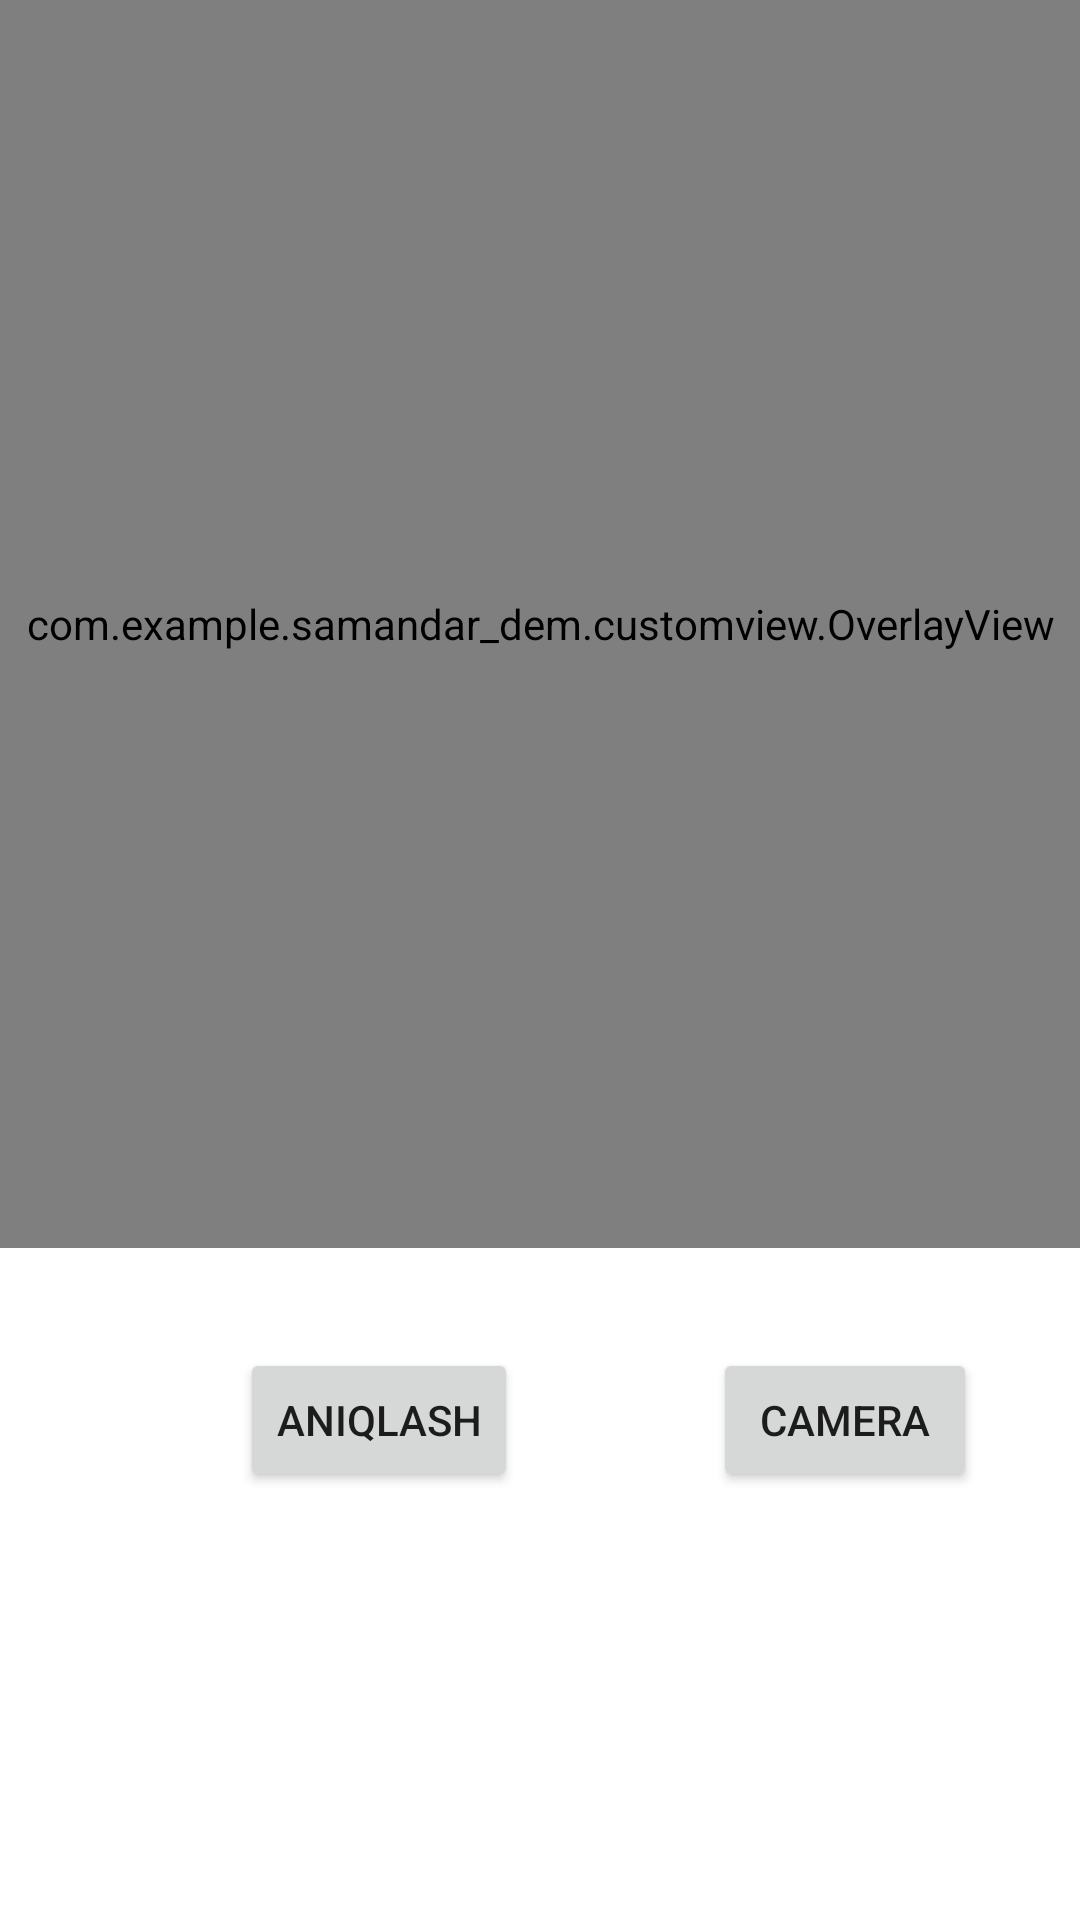

Produce the Android XML layout that renders to this screen, including the resource entries it uses.
<!-- AndroidManifest.xml: application theme Theme.Samandar_Demo -->
<!-- res/layout/activity_main_tf.xml -->
<?xml version="1.0" encoding="utf-8"?>
<androidx.constraintlayout.widget.ConstraintLayout xmlns:android="http://schemas.android.com/apk/res/android"
    xmlns:app="http://schemas.android.com/apk/res-auto"
    xmlns:tools="http://schemas.android.com/tools"
    android:layout_width="match_parent"
    android:layout_height="match_parent"
    tools:context=".Activities.MainActivity_tf">



  <Button
      android:id="@+id/cameraButton"
      android:layout_width="wrap_content"
      android:layout_height="wrap_content"
      android:text="Camera"
      app:layout_constraintBottom_toBottomOf="@+id/detectButton"
      app:layout_constraintEnd_toEndOf="parent"
      app:layout_constraintHorizontal_bias="0.655"
      app:layout_constraintStart_toEndOf="@+id/detectButton"
      app:layout_constraintTop_toTopOf="@+id/detectButton"
      app:layout_constraintVertical_bias="0.0" />


  <Button
      android:id="@+id/detectButton"
      android:layout_width="wrap_content"
      android:layout_height="wrap_content"
      android:layout_marginStart="80dp"
      android:layout_marginBottom="126dp"
      android:text="Aniqlash"
      app:layout_constraintBottom_toBottomOf="parent"
      app:layout_constraintStart_toStartOf="parent"
      app:layout_constraintTop_toBottomOf="@+id/imageView" />



  <ImageView
      android:id="@+id/imageView"
      android:layout_width="416dp"
      android:layout_height="416dp"
      android:scaleType="fitStart"
      app:layout_constraintBottom_toTopOf="@+id/detectButton"
      app:layout_constraintEnd_toEndOf="parent"
      app:layout_constraintStart_toStartOf="parent"
      app:layout_constraintTop_toTopOf="parent"
      tools:srcCompat="@drawable/kite" />



  <com.example.samandar_dem.customview.OverlayView
      android:id="@+id/tracking_overlay"
      android:layout_width="416dp"
      android:layout_height="416dp"
      app:layout_constraintEnd_toEndOf="parent"
      app:layout_constraintStart_toStartOf="parent"
      app:layout_constraintTop_toTopOf="parent" />

</androidx.constraintlayout.widget.ConstraintLayout>
<!-- resources referenced by this layout -->
<resources>
  <style name="Theme.Samandar_Demo" parent="Theme.MaterialComponents.DayNight.NoActionBar">
          
          <item name="colorPrimary">@color/purple_500</item>
          <item name="colorPrimaryVariant">@color/purple_700</item>
          <item name="colorOnPrimary">#587BF9</item>
          
          <item name="colorSecondary">@color/teal_200</item>
          <item name="colorSecondaryVariant">@color/teal_700</item>
          <item name="colorOnSecondary">@color/white</item>
  
          
          <item name="android:statusBarColor" tools:targetApi="l">#587BF9</item>
          <item name="android:navigationBarColor">#587BF9</item>
  
          
      </style>
  <color name="purple_500">#FF6200EE</color>
  <color name="purple_700">#FF3700B3</color>
  <color name="teal_200">#FF03DAC5</color>
  <color name="teal_700">#FF018786</color>
  <color name="white">#FFFFFFFF</color>
</resources>
